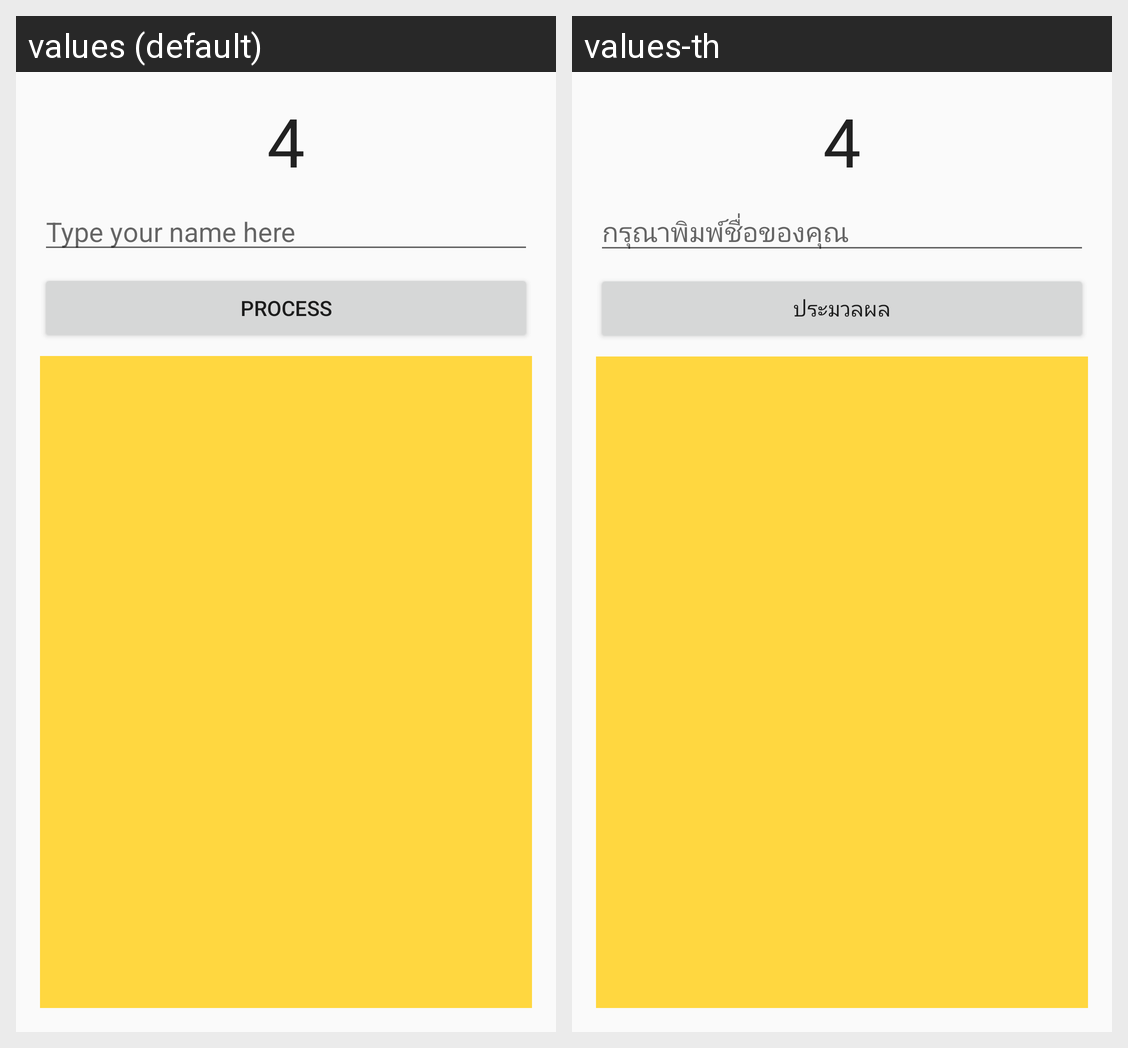

Locale-by-locale string values for the Android screen shown in this grid:
Android screen res/layout/activity_option4.xml rendered under 2 locales, left to right: values (default), values-th. Device: Nexus 5 (rendered at 1080×1920; each locale shown at half size, 540×960, under a caption strip naming it); theme AppTheme.
Strings drawn on this screen, with the default value and each locale's value (text and hints the layout hard-codes, and strings that could not be matched under every locale, appear in the picture but are not listed):

et_input_hint
  values: Type your name here
  values-th: กรุณาพิมพ์ชื่อของคุณ

process
  values: Process
  values-th: ประมวลผล
